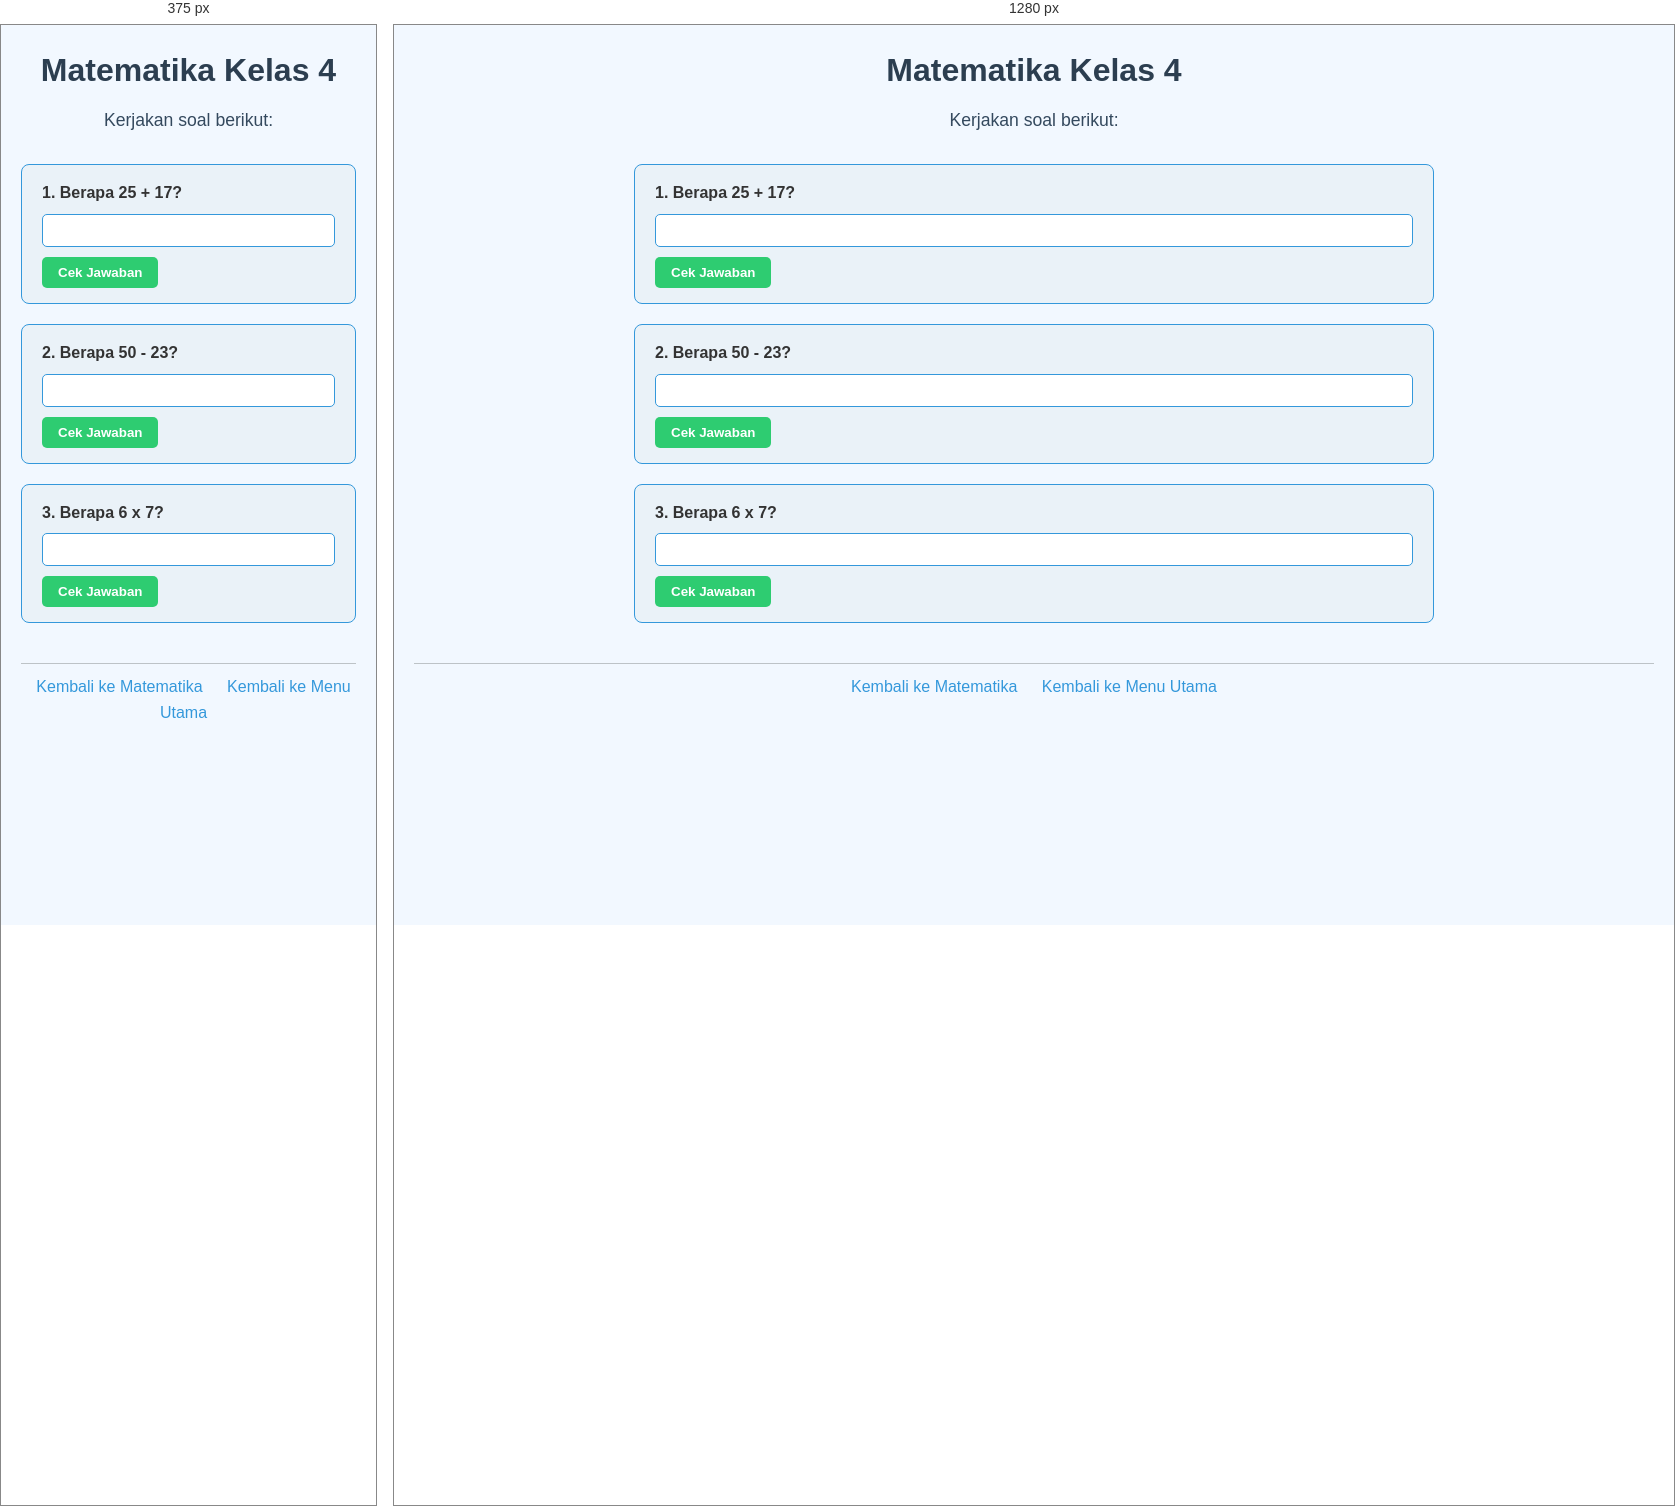
Rendered at 375 px and 1280 px, left to right.

<!-- file: 06.mtk-kelas4.html -->
<!DOCTYPE html>
<html lang="id">
<head>
    <meta charset="UTF-8">
    <meta name="viewport" content="width=device-width, initial-scale=1.0">
    <title>Matematika Kelas 4</title>
    <link rel="stylesheet" href="style.css">
</head>
<body>
    <header>
        <h1>Matematika Kelas 4</h1>
        <p>Kerjakan soal berikut:</p>
    </header>

    <main>
        <div class="soal">
            <label for="soal1">1. Berapa 25 + 17?</label>
            <input type="text" id="soal1">
            <button data-answer="42">Cek Jawaban</button>
        </div>

        <div class="soal">
            <label for="soal2">2. Berapa 50 - 23?</label>
            <input type="text" id="soal2">
            <button data-answer="27">Cek Jawaban</button>
        </div>

        <div class="soal">
            <label for="soal3">3. Berapa 6 x 7?</label>
            <input type="text" id="soal3">
            <button data-answer="42">Cek Jawaban</button>
        </div>
    </main>

    <footer>
        <a href="mtk.html">Kembali ke Matematika</a>
        <a href="index.html">Kembali ke Menu Utama</a>
    </footer>

    <script src="script.js"></script>
</body>
</html>


/* @media block from style.css */
@media (max-width: 600px) {
    nav ul {
        flex-direction: column;
        gap: 10px;
    }
}